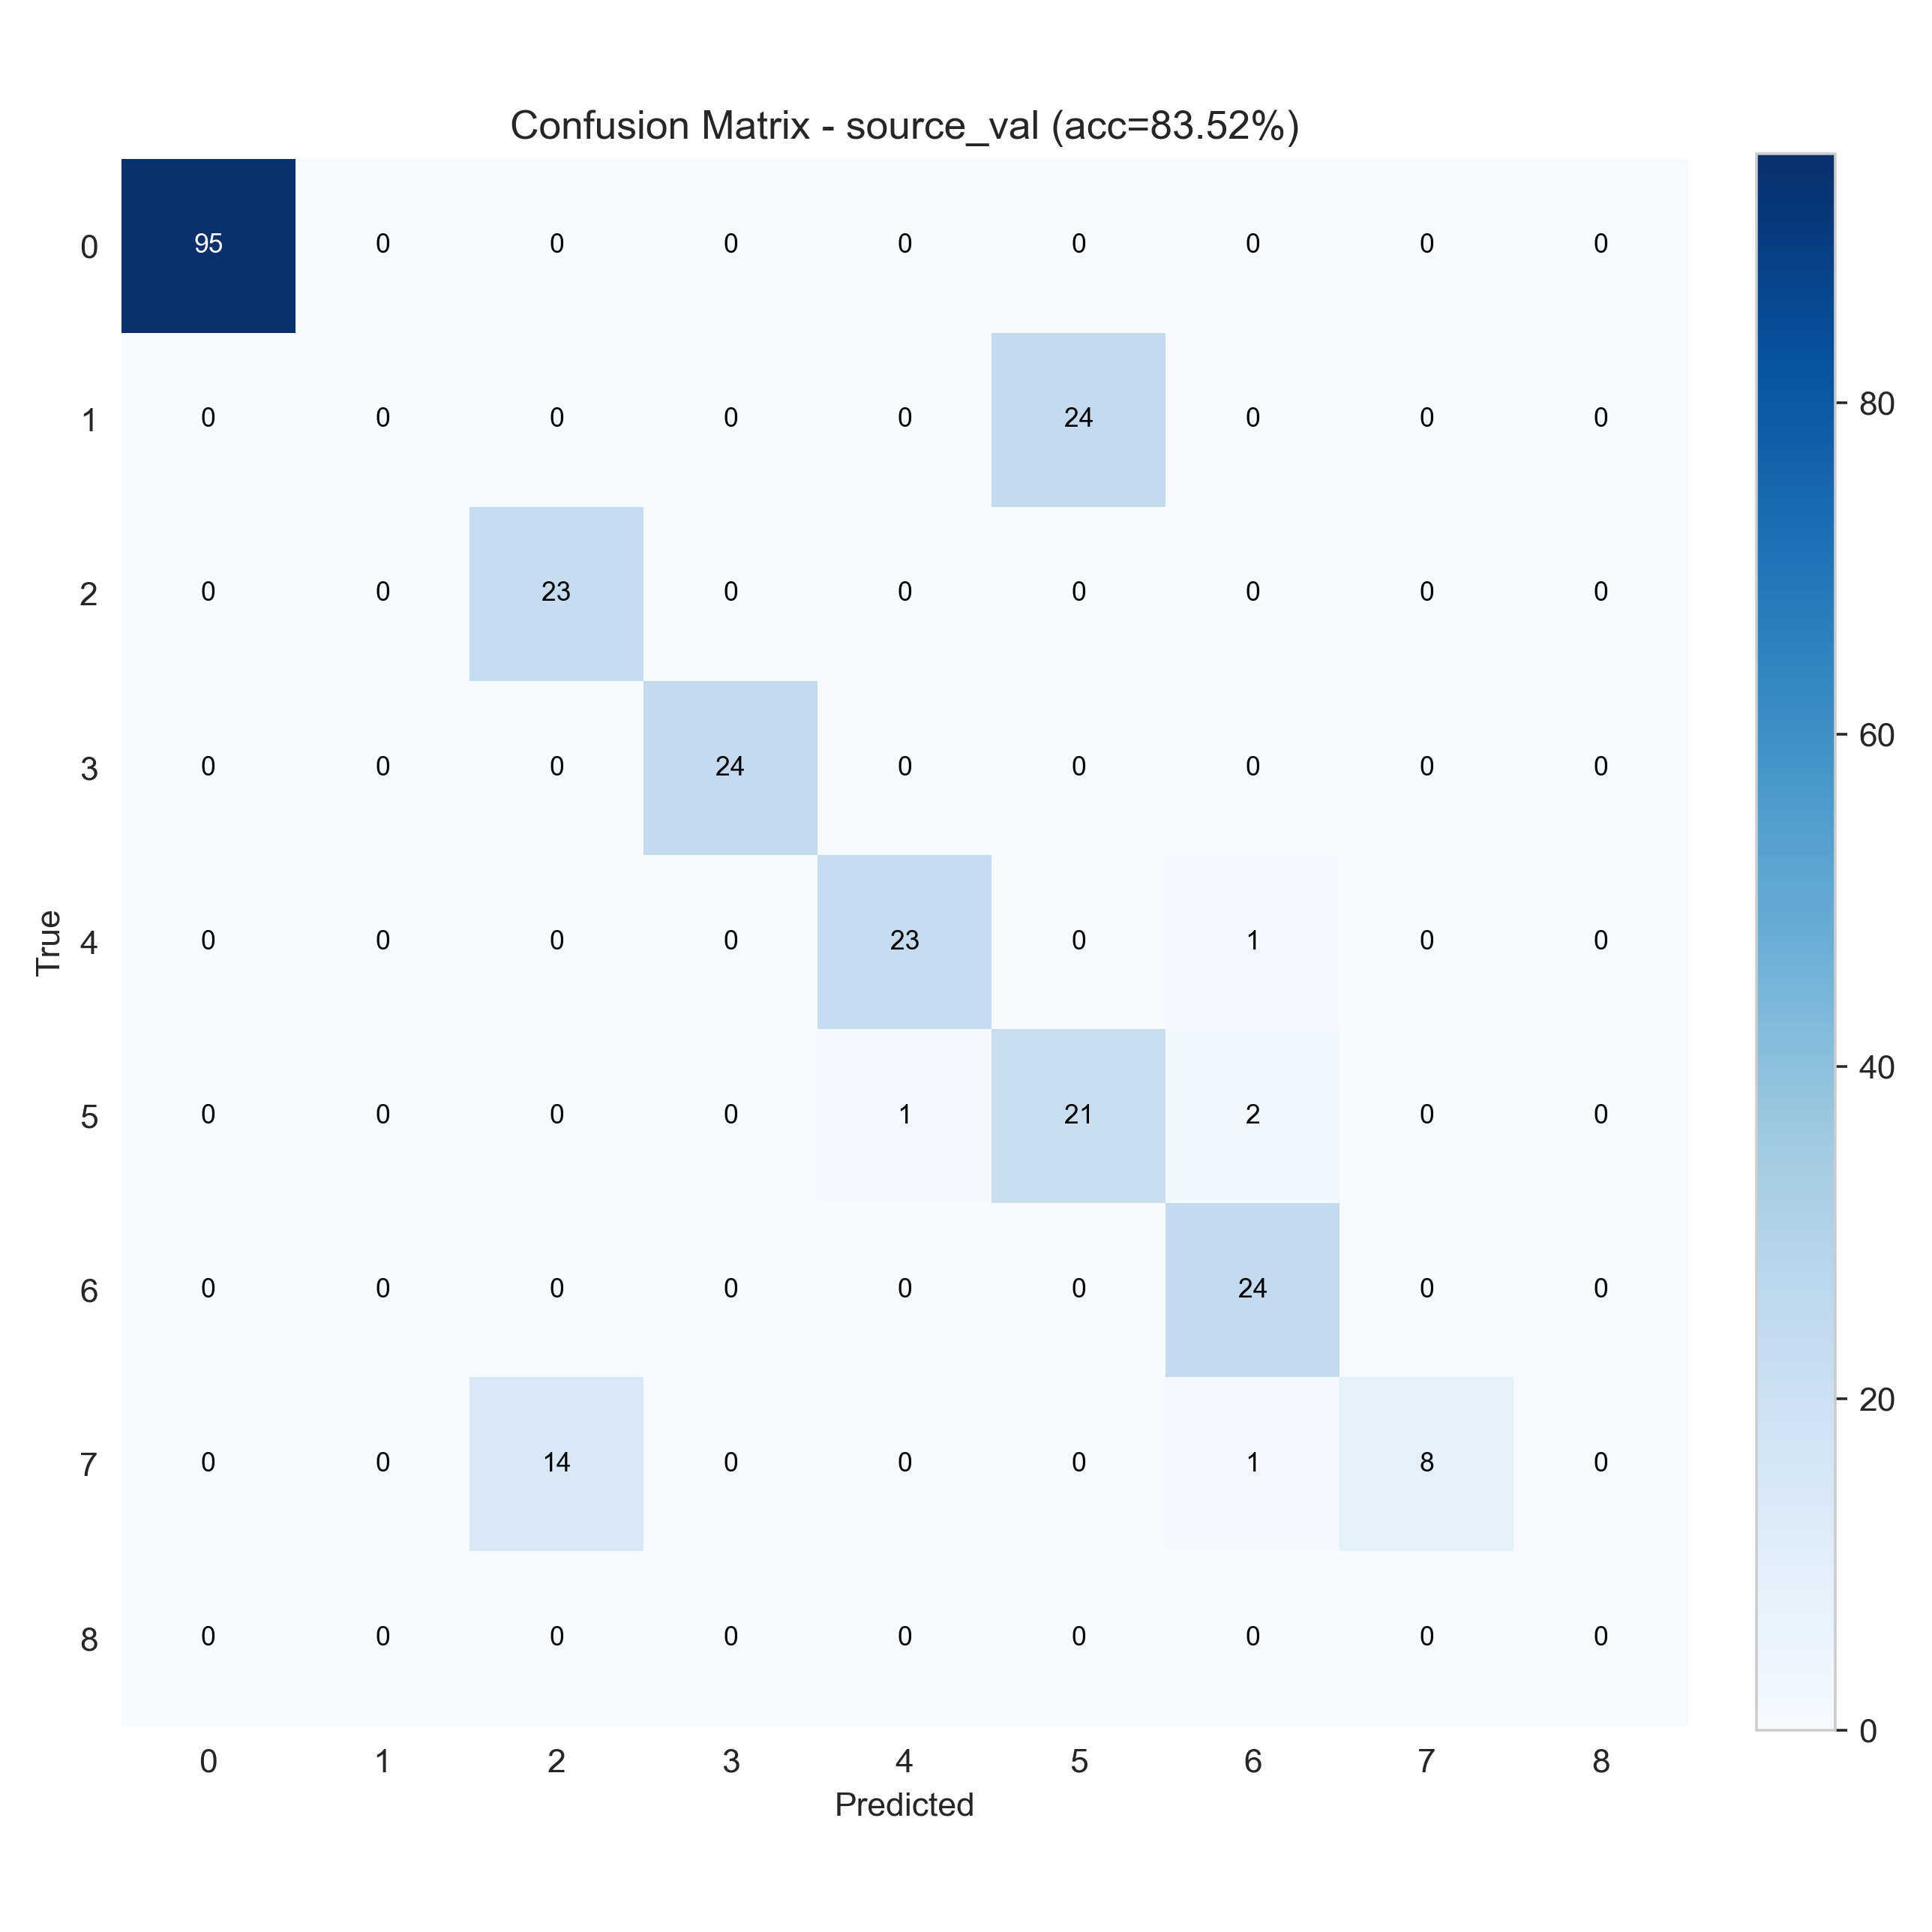

Source data for this figure (header and first rows):
95, 0, 0, 0, 0, 0, 0, 0, 0
0, 0, 0, 0, 0, 24, 0, 0, 0
0, 0, 23, 0, 0, 0, 0, 0, 0
0, 0, 0, 24, 0, 0, 0, 0, 0
0, 0, 0, 0, 23, 0, 1, 0, 0
0, 0, 0, 0, 1, 21, 2, 0, 0
0, 0, 0, 0, 0, 0, 24, 0, 0
0, 0, 14, 0, 0, 0, 1, 8, 0
0, 0, 0, 0, 0, 0, 0, 0, 0
